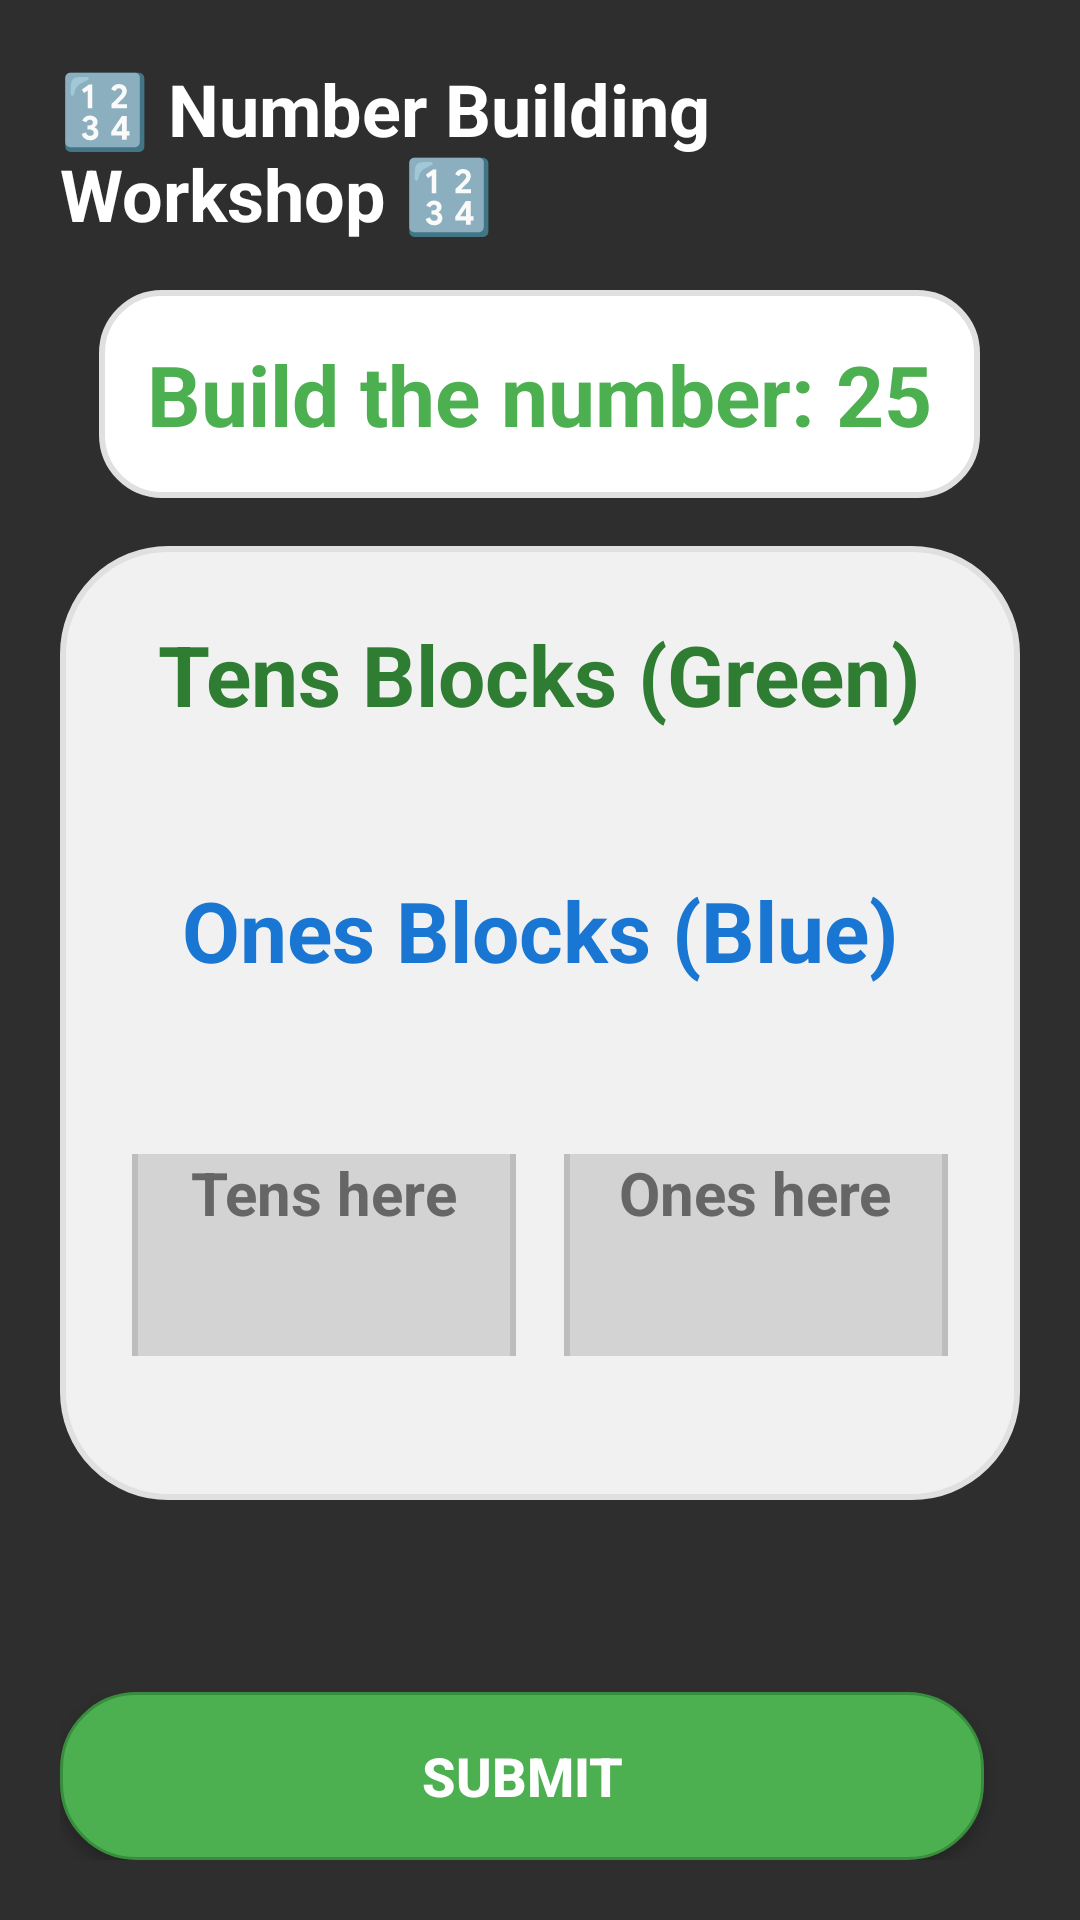

Layout XML and referenced resources for this Android screen:
<!-- AndroidManifest.xml: application theme Theme.MATHS -->
<!-- res/layout/activity_num21to30.xml -->
<?xml version="1.0" encoding="utf-8"?>
<LinearLayout xmlns:android="http://schemas.android.com/apk/res/android"
    android:layout_width="match_parent"
    android:layout_height="match_parent"
    android:orientation="vertical"
    android:gravity="center_horizontal"
    android:background="#2E2E2E"
    android:padding="20dp">

    
    <TextView
        android:layout_width="wrap_content"
        android:layout_height="wrap_content"
        android:text="🔢 Number Building Workshop 🔢"
        android:textSize="24sp"
        android:textColor="#FFFFFF"
        android:textStyle="bold"
        android:layout_marginBottom="16dp" />

    
    <TextView
        android:id="@+id/challengeText"
        android:layout_width="wrap_content"
        android:layout_height="wrap_content"
        android:text="Build the number: 25"
        android:textSize="28sp"
        android:textColor="#4CAF50"
        android:textStyle="bold"
        android:background="@drawable/rounded_white_box"
        android:padding="16dp"
        android:layout_marginBottom="16dp" />

    
    <LinearLayout
        android:layout_width="match_parent"
        android:layout_height="0dp"
        android:layout_weight="1"
        android:orientation="vertical"
        android:background="@drawable/rounded_container"
        android:padding="24dp">

        
        <TextView
            android:layout_width="wrap_content"
            android:layout_height="wrap_content"
            android:text="Tens Blocks (Green)"
            android:textColor="#2E7D32"
            android:textSize="28sp"
            android:textStyle="bold"
            android:layout_gravity="center_horizontal"
            android:layout_marginBottom="16dp" />

        
        <LinearLayout
            android:id="@+id/tensContainer"
            android:layout_width="match_parent"
            android:layout_height="wrap_content"
            android:orientation="horizontal"
            android:gravity="center"
            android:layout_marginBottom="32dp" />

        
        <TextView
            android:layout_width="wrap_content"
            android:layout_height="wrap_content"
            android:text="Ones Blocks (Blue)"
            android:textColor="#1976D2"
            android:textSize="28sp"
            android:textStyle="bold"
            android:layout_gravity="center_horizontal"
            android:layout_marginBottom="16dp" />

        
        <LinearLayout
            android:id="@+id/onesContainer"
            android:layout_width="match_parent"
            android:layout_height="wrap_content"
            android:orientation="vertical"
            android:gravity="center"
            android:layout_marginBottom="32dp">

            <LinearLayout
                android:id="@+id/onesRow1"
                android:layout_width="wrap_content"
                android:layout_height="wrap_content"
                android:orientation="horizontal"
                android:gravity="center"
                android:layout_marginBottom="8dp" />

            <LinearLayout
                android:id="@+id/onesRow2"
                android:layout_width="wrap_content"
                android:layout_height="wrap_content"
                android:orientation="horizontal"
                android:gravity="center" />
        </LinearLayout>

        
        <LinearLayout
            android:layout_width="match_parent"
            android:layout_height="wrap_content"
            android:orientation="horizontal"
            android:gravity="center"
            android:layout_marginBottom="24dp">

            
            <LinearLayout
                android:id="@+id/tensDropZone"
                android:layout_width="0dp"
                android:layout_height="160dp"
                android:layout_weight="1"
                android:background="@drawable/rounded_drop_zone"
                android:orientation="vertical"
                android:gravity="center"
                android:layout_marginEnd="8dp">

                <TextView
                    android:id="@+id/tensLabel"
                    android:layout_width="wrap_content"
                    android:layout_height="wrap_content"
                    android:text="Tens here"
                    android:textColor="#666666"
                    android:textSize="20sp"
                    android:textStyle="bold"
                    android:layout_marginBottom="8dp" />

                
                <LinearLayout
                    android:id="@+id/tensDropContainer"
                    android:layout_width="match_parent"
                    android:layout_height="wrap_content"
                    android:orientation="horizontal"
                    android:gravity="center"
                    android:layout_marginTop="8dp" />

                
                <TextView
                    android:id="@+id/tensTotal"
                    android:layout_width="wrap_content"
                    android:layout_height="wrap_content"
                    android:text=""
                    android:textColor="#2E7D32"
                    android:textSize="16sp"
                    android:textStyle="bold"
                    android:layout_marginTop="4dp" />
            </LinearLayout>

            
            <LinearLayout
                android:id="@+id/onesDropZone"
                android:layout_width="0dp"
                android:layout_height="160dp"
                android:layout_weight="1"
                android:background="@drawable/rounded_drop_zone"
                android:orientation="vertical"
                android:gravity="center"
                android:layout_marginStart="8dp">

                <TextView
                    android:id="@+id/onesLabel"
                    android:layout_width="wrap_content"
                    android:layout_height="wrap_content"
                    android:text="Ones here"
                    android:textColor="#666666"
                    android:textSize="20sp"
                    android:textStyle="bold"
                    android:layout_marginBottom="8dp" />

                
                <LinearLayout
                    android:id="@+id/onesDropContainer"
                    android:layout_width="match_parent"
                    android:layout_height="wrap_content"
                    android:orientation="horizontal"
                    android:gravity="center"
                    android:layout_marginTop="8dp" />

                
                <TextView
                    android:id="@+id/onesTotal"
                    android:layout_width="wrap_content"
                    android:layout_height="wrap_content"
                    android:text=""
                    android:textColor="#1976D2"
                    android:textSize="16sp"
                    android:textStyle="bold"
                    android:layout_marginTop="4dp" />
            </LinearLayout>
        </LinearLayout>

        
        <TextView
            android:id="@+id/liveTotal"
            android:layout_width="wrap_content"
            android:layout_height="wrap_content"
            android:text="Total: 0"
            android:textColor="#FF6B35"
            android:textSize="24sp"
            android:textStyle="bold"
            android:layout_gravity="center_horizontal"
            android:layout_marginBottom="16dp" />

        
        <TextView
            android:layout_width="wrap_content"
            android:layout_height="wrap_content"
            android:text="Green blocks = 10, Blue blocks = 1"
            android:textColor="#37474F"
            android:textSize="18sp"
            android:layout_gravity="center_horizontal"
            android:layout_marginBottom="24dp" />
    </LinearLayout>

    
    <TextView
        android:id="@+id/feedbackText"
        android:layout_width="wrap_content"
        android:layout_height="wrap_content"
        android:text=""
        android:textSize="20sp"
        android:textColor="#FFFFFF"
        android:textStyle="bold"
        android:layout_marginTop="16dp"
        android:layout_marginBottom="16dp"
        android:minHeight="32dp" />

    
    <LinearLayout
        android:layout_width="match_parent"
        android:layout_height="wrap_content"
        android:orientation="horizontal"
        android:gravity="center">

        <Button
            android:id="@+id/submitAnswer"
            android:layout_width="0dp"
            android:layout_height="56dp"
            android:layout_weight="1"
            android:text="SUBMIT"
            android:textColor="#FFFFFF"
            android:textSize="18sp"
            android:textStyle="bold"
            android:background="@drawable/rounded_submit_button"
            android:layout_marginEnd="12dp" />

        <Button
            android:id="@+id/nextProblem"
            android:layout_width="0dp"
            android:layout_height="56dp"
            android:layout_weight="1"
            android:text="NEXT CHALLENGE"
            android:textColor="#FFFFFF"
            android:textSize="18sp"
            android:textStyle="bold"
            android:background="@drawable/rounded_next_button"
            android:visibility="gone" />
    </LinearLayout>
</LinearLayout>
<!-- resources referenced by this layout -->
<resources>
  <!-- drawable rounded_container (drawable) -->
  <?xml version="1.0" encoding="utf-8"?>
  <shape xmlns:android="http://schemas.android.com/apk/res/android">
      <solid android:color="#F1F1F1" />
      <corners android:radius="35dp" />
      <stroke android:width="2dp" android:color="#E0E0E0" />
  </shape>
  <!-- drawable rounded_drop_zone (drawable) -->
  <?xml version="1.0" encoding="utf-8"?>
  <shape xmlns:android="http://schemas.android.com/apk/res/android">
      <solid android:color="#D3D3D3" />
      <corners android:radius="25dp" />
      <stroke android:width="2dp" android:color="#BDBDBD" />
  </shape>
  <!-- drawable rounded_next_button (drawable) -->
  <?xml version="1.0" encoding="utf-8"?>
  <shape xmlns:android="http://schemas.android.com/apk/res/android">
      <solid android:color="#FF9800" />
      <corners android:radius="25dp" />
      <stroke
          android:width="1dp"
          android:color="#F57C00" />
  </shape>
  <!-- drawable rounded_submit_button (drawable) -->
  <?xml version="1.0" encoding="utf-8"?>
  <shape xmlns:android="http://schemas.android.com/apk/res/android">
      <solid android:color="#4CAF50" />
      <corners android:radius="25dp" />
      <stroke
          android:width="1dp"
          android:color="#388E3C" />
  </shape>
  <!-- drawable rounded_white_box (drawable) -->
  <?xml version="1.0" encoding="utf-8"?>
  <shape xmlns:android="http://schemas.android.com/apk/res/android">
      <solid android:color="#FFFFFF" />
      <corners android:radius="20dp" />
      <stroke
          android:width="2dp"
          android:color="#E0E0E0" />
  </shape>
  <style name="Theme.MATHS" parent="Base.Theme.MATHS" />
  <style name="Base.Theme.MATHS" parent="Theme.Material3.DayNight.NoActionBar">
          
          
      </style>
</resources>
